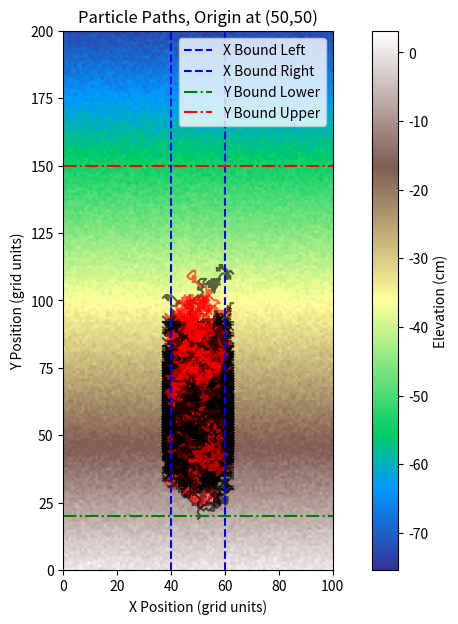
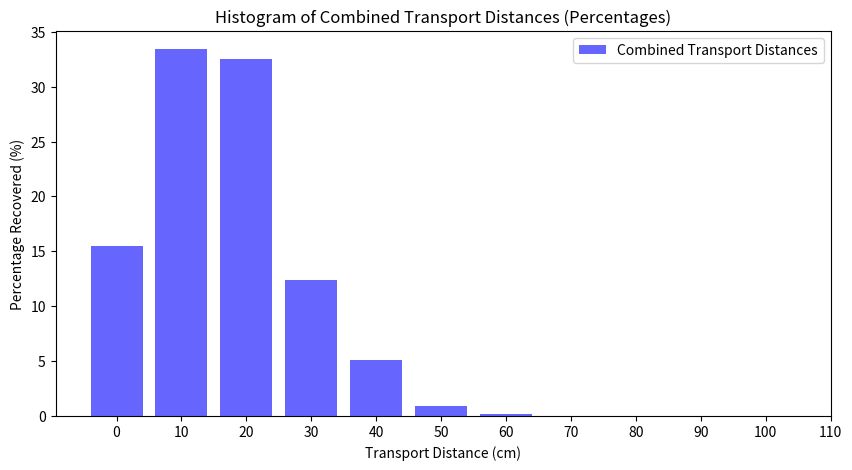
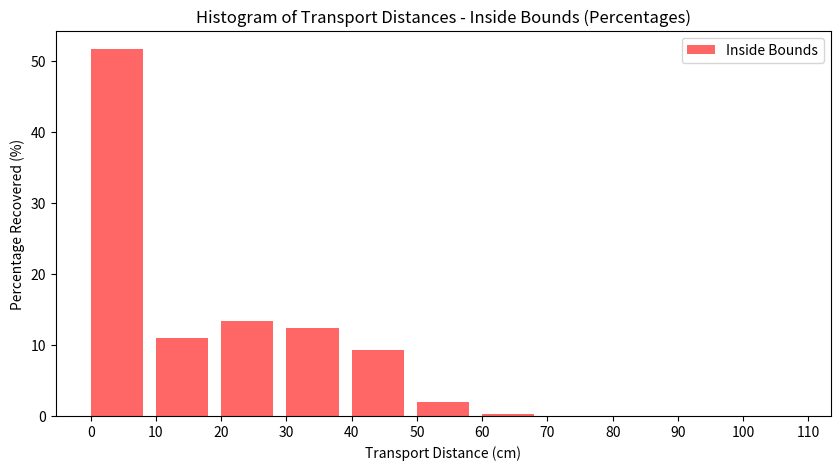
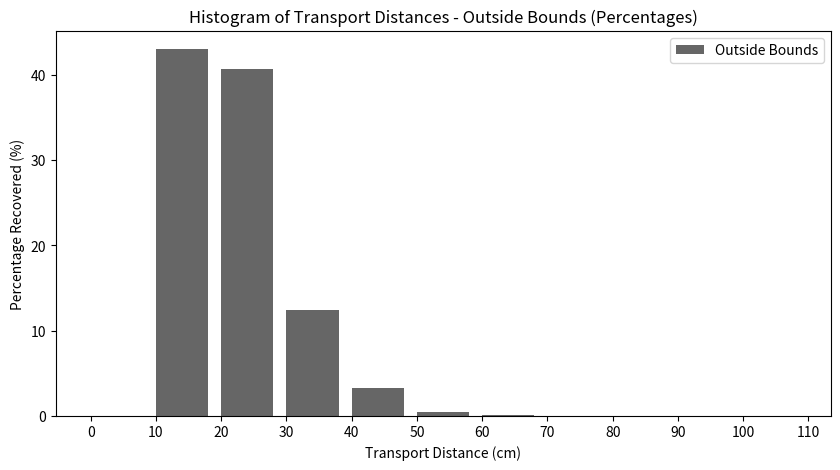

Reproduce these figures in Python, in order.
import numpy as np
import matplotlib.pyplot as plt
from scipy.stats import skew

# Set the seed for reproducibility
np.random.seed(42)

# Parameters
grid_length = 200
grid_width = 100
origin_x = 50
origin_y = 50
roughness_intensity = 1
num_particles = 1000
horizontal_distance = 100
vertical_distance = 200
stop_percent = 0.7

# Define the slope angle in degrees
slope_angle_degrees = 20  # Adjust this value to control the steepness
# Convert the angle to a slope (rise per unit distance)
slope_y = np.tan(np.radians(slope_angle_degrees))

num_stationary = int(num_particles * 0.15) # How many particles do not move. This is an estimate based on
                                          # field data. In the final histograms there should be ~20% in the zero
                                          # bin for the total histogram and 80% in the inside histogram.
                                          # The average transport distance should be ~6 cm.

# Create the base elevation decreasing along the y-axis
base_elevation = np.arange(grid_length) * -slope_y  # Negative to ensure a downward slope
# Expand base elevation across the x-axis
elevation = np.tile(base_elevation.reshape(-1, 1), (1, grid_width))
# Add surface roughness
roughness = np.random.normal(0, roughness_intensity, (grid_length, grid_width))
elevation += roughness

# Initialize particle positions with the origin at (50, 50)
x_positions = np.full(num_particles, origin_x)
y_positions = np.full(num_particles, origin_y)
paths = [[(origin_x, origin_y)] for _ in range(num_particles)]
has_exited = np.zeros(num_particles, dtype=bool)

# Separate particles into stationary and non-stationary
num_moving = num_particles - num_stationary

stationary_indices = np.arange(num_stationary)
moving_indices = np.arange(num_stationary, num_particles)

# Set up checkpoints relative to the new origin
distance_checkpoints = [i for i in range(-50, 151, 10)]
crossed_particles = {dist: set() for dist in distance_checkpoints}

# Movement directions
moves_downhill = [(0, 1), (-1, 1), (1, 1), (-1, 0), (1, 0)]
moves_radial = [(-1, -1), (0, -1), (1, -1), (-1, 0), (1, 0), (-1, 1), (0, 1), (1, 1)]

# Simulate movement for the moving particles
while np.sum(has_exited) < stop_percent * num_particles:
    move_modes = np.random.choice(['downhill', 'radial'], size=num_moving, p=[0.03, 0.97])

    # Replace Pareto with Exponential distribution
    move_probabilities = np.random.exponential(scale=0.01, size=num_moving)

    move_decisions = move_probabilities < 0.001

    for i, idx in enumerate(moving_indices):
        if has_exited[idx]:
            continue

        if 0 <= y_positions[idx] < grid_length - 1 and move_decisions[i]:
            if move_modes[i] == 'downhill':
                elevation_diffs = []
                for move in moves_downhill:
                    new_x = x_positions[idx] + move[0]
                    new_y = y_positions[idx] + move[1]
                    if 0 <= new_x < grid_width and 0 <= new_y < grid_length:
                        elevation_diffs.append((elevation[y_positions[idx], x_positions[idx]] - elevation[new_y, new_x], move))
                    else:
                        elevation_diffs.append((-np.inf, move))

                elevation_diffs.sort(key=lambda x: x[0], reverse=True)
                chosen_move = elevation_diffs[0][1]
            else:
                # Radial movement bias: favor downward moves
                downhill_bias = 0.05  # Increase to favor downhill movement more
                radial_weights = {
                    (-1, -1): 1 - downhill_bias,  # Up-left
                    (0, -1): 1 - downhill_bias,   # Up
                    (1, -1): 1 - downhill_bias,   # Up-right
                    (-1, 0): 1,  # Left
                    (1, 0): 1,   # Right
                    (-1, 1): 1 + downhill_bias,  # Down-left
                    (0, 1): 1 + downhill_bias,   # Down
                    (1, 1): 1 + downhill_bias    # Down-right
                }

                # Normalize weights
                total_weight = sum(radial_weights.values())
                move_probabilities = [radial_weights[move] / total_weight for move in moves_radial]

                # Select a move based on weighted probabilities
                chosen_move = moves_radial[np.random.choice(len(moves_radial), p=move_probabilities)]

            # Apply the chosen move
            new_x = x_positions[idx] + chosen_move[0]
            new_y = y_positions[idx] + chosen_move[1]

            if 0 <= new_x < grid_width and 0 <= new_y < grid_length:
                x_positions[idx] = new_x
                y_positions[idx] = new_y
                paths[idx].append((new_x, new_y))

            if not (37.5 <= new_x <= 62.5 and 20 <= new_y <= 150):  # x=45,55
                has_exited[idx] = True


# Calculate particle recovery relative to the new origin
for i, path in enumerate(paths):
    for dist in distance_checkpoints:
        grid_dist = origin_y + int((dist / vertical_distance) * grid_length)
        for step_idx in range(1, len(path)):
            prev_y = path[step_idx - 1][1]
            curr_y = path[step_idx][1]
            if prev_y < grid_dist <= curr_y:
                x_pos = path[step_idx][0]
                if origin_x - 12.5 <= x_pos <= origin_x + 12.5:
                    crossed_particles[dist].add(i)
                break

# Print particle counts at checkpoints
print('Particle Counts at Various Distances with New Grid Configuration:')
particle_counts_new_grid = []
for dist, particles in crossed_particles.items():
    count = len(particles)
    particle_counts_new_grid.append(count)
    print(f'At {dist} cm from origin: {count} particles, Recovered: {(count/num_particles)*100:.2f}%')

# Calculate statistics for particle displacement
displacements = []
inside_displacements = []
outside_displacements = []
for path in paths:
    start_x, start_y = path[0]
    end_x, end_y = path[-1]
    displacement = np.sqrt((end_x - start_x) ** 2 + (end_y - start_y) ** 2)
    displacements.append(displacement)
    if 37.5 <= end_x <= 62.5 and 20 <= end_y <= 150: # x=45,55
        inside_displacements.append(displacement)
    else:
        outside_displacements.append(displacement)

displacements = np.array(displacements)
inside_displacements = np.array(inside_displacements)
outside_displacements = np.array(outside_displacements)

mean_displacement = np.mean(displacements)
median_displacement = np.median(displacements)
std_displacement = np.std(displacements)
skew_displacement = skew(displacements)

mean_inside = np.mean(inside_displacements) if inside_displacements.size > 0 else 0
median_inside = np.median(inside_displacements) if inside_displacements.size > 0 else 0
std_inside = np.std(inside_displacements) if inside_displacements.size > 0 else 0
skew_inside = skew(inside_displacements) if inside_displacements.size > 0 else 0

mean_outside = np.mean(outside_displacements) if outside_displacements.size > 0 else 0
median_outside = np.median(outside_displacements) if outside_displacements.size > 0 else 0
std_outside = np.std(outside_displacements) if outside_displacements.size > 0 else 0
skew_outside = skew(outside_displacements) if outside_displacements.size > 0 else 0

print(f"Overall displacement statistics:")
print(f"  Average: {mean_displacement:.2f}")
print(f"  Median: {median_displacement:.2f}")
print(f"  Std Dev: {std_displacement:.2f}")
print(f"  Skewness: {skew_displacement:.2f}")

print(f"\nDisplacement statistics for particles ending inside the boundary:")
print(f"  Average: {mean_inside:.2f}")
print(f"  Median: {median_inside:.2f}")
print(f"  Std Dev: {std_inside:.2f}")
print(f"  Skewness: {skew_inside:.2f}")

print(f"\nDisplacement statistics for particles ending outside the boundary:")
print(f"  Average: {mean_outside:.2f}")
print(f"  Median: {median_outside:.2f}")
print(f"  Std Dev: {std_outside:.2f}")
print(f"  Skewness: {skew_outside:.2f}")

# Report how many grains are still within the sample boundaries
num_inside = len(inside_displacements)
print(f"\nNumber of grains still within the sample boundaries: {num_inside} out of {num_particles}")

plt.figure(figsize=(10, 7))
plt.imshow(elevation, cmap='terrain', origin='lower', extent=[0, grid_width, 0, grid_length])
for path in paths:
    path_x, path_y = zip(*path)
    end_x, end_y = path[-1]
    color = 'red' if 40 <= end_x <= 60 and 30 <= end_y <= 150 else 'black'
    plt.plot(path_x, path_y, color=color, alpha=0.6)

# Add boundary lines
plt.axvline(x=40, color='blue', linestyle='--', label='X Bound Left')
plt.axvline(x=60, color='blue', linestyle='--', label='X Bound Right')
plt.axhline(y=20, color='green', linestyle='-.', label='Y Bound Lower')
plt.axhline(y=150, color='red', linestyle='-.', label='Y Bound Upper')

plt.title('Particle Paths, Origin at (50,50)')
plt.xlabel('X Position (grid units)')
plt.ylabel('Y Position (grid units)')
plt.legend()
plt.colorbar(label='Elevation (cm)')
plt.show()

# Calculate total particles for normalization
total_particles = len(inside_displacements) + len(outside_displacements)

# Calculate total particles for normalization
inside_total = len(inside_displacements)
outside_total = len(outside_displacements)

# Convert frequencies to percentages
bins = [-5, 5, 15, 25, 35, 45, 55, 65, 75, 85, 95, 105]
labels = [0, 10, 20, 30, 40, 50, 60, 70, 80, 90, 100, 110]

# Plot separate histograms for inside and outside, using percentages
plt.figure(figsize=(10, 5))
inside_hist, _ = np.histogram(inside_displacements, bins=bins)
outside_hist, _ = np.histogram(outside_displacements, bins=bins)

# Convert frequencies to percentages based on their own totals
inside_percent = (inside_hist / inside_total) * 100 if inside_total > 0 else np.zeros_like(inside_hist)
outside_percent = (outside_hist / outside_total) * 100 if outside_total > 0 else np.zeros_like(outside_hist)

# Calculate combined histogram
combined_displacements = np.concatenate([inside_displacements, outside_displacements])
combined_hist, _ = np.histogram(combined_displacements, bins=bins)
combined_percent = (combined_hist / total_particles) * 100 if total_particles > 0 else np.zeros_like(combined_hist)

# Plot the combined histogram
plt.figure(figsize=(10, 5))
plt.bar(bins[:-1], combined_percent, width=8, color='blue', alpha=0.6, label='Combined Transport Distances', align='center')
plt.xticks(bins, labels)
plt.xlabel('Transport Distance (cm)')
plt.ylabel('Percentage Recovered (%)')
plt.title('Histogram of Combined Transport Distances (Percentages)')
plt.legend()
plt.show()

# Plot separate histograms for clarity
plt.figure(figsize=(10, 5))
plt.bar(bins[:-1], inside_percent, width=8, color='red', alpha=0.6, label='Inside Bounds', align='edge')
plt.xticks(bins, labels)
plt.xlabel('Transport Distance (cm)')
plt.ylabel('Percentage Recovered (%)')
plt.title('Histogram of Transport Distances - Inside Bounds (Percentages)')
plt.legend()
plt.show()

plt.figure(figsize=(10, 5))
plt.bar(bins[:-1], outside_percent, width=8, color='black', alpha=0.6, label='Outside Bounds', align='edge')
plt.xticks(bins, labels)
plt.xlabel('Transport Distance (cm)')
plt.ylabel('Percentage Recovered (%)')
plt.title('Histogram of Transport Distances - Outside Bounds (Percentages)')
plt.legend()
plt.show()